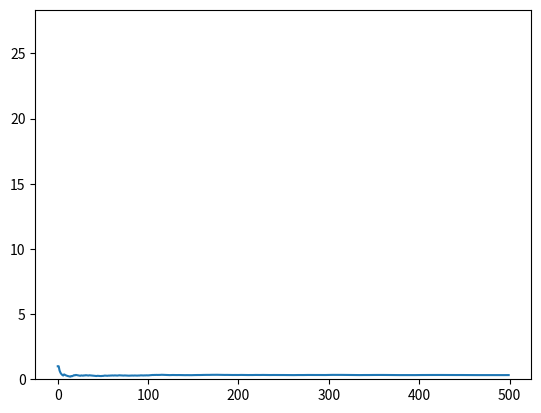

Recreate this plot in Python.
import numpy as np
import random
import matplotlib.pyplot as plt
from scipy.stats import norm

def interferencia():                #Esta función devuelve el valor 1 si hay interferencia o 0 si no la hay.
    interf=0
    x_1 = random.gauss(1.50,0.04)    #La funcion gauss genera un número que sigue una distribucion normal con
    x_2 = random.gauss(1.48,0.03)   # la media y la desvicion estandar especificados.
    if 0.0 < x_2 - x_1:
        interf += 1
    return interf

interferencia()

def prob_inter(n):
    prob = []                       # Esta funcion devuelve esta lista "prob", con los valores de la probabilidad
    inter = 0                       # estimada al contar las veces que hay interferencia y dividir entre las veces que
    for i in range(n):              # se ha reptido la observacion mientras aumenta el numero de iteraciones.
        inter += interferencia()
        prob.append(inter/(i+1))
    return prob

X = prob_inter(500)                # Asignamos valores a n y realizamos el experimento

plt.plot(X)                         # La gráfica muestra que la convergencia está garantizada con 500 iteraciones
                                    # Sin embargo, diferentes ejecuciones darán resultados distintos

print(np.mean(X), np.std(X))

def modelo(n):
    lista=[]
    for i in range(n):
        s = prob_inter(500)
        lista.append(np.mean(s))
    return lista

Y=modelo(120)

plt.hist(Y)
plt.show()

print(np.mean(Y), np.std(Y))

np.mean(Y)

np.mean(Y) - 1.96*np.std(Y)/np.sqrt(50), np.mean(Y) + 1.96*np.std(Y)/np.sqrt(50)



N = (2*np.std(X)*1.96/0.01)**2

print(N)

norm.cdf(-0.04, -0.02, 0.05)

norm.cdf(-0.04, -0.02, 0.05)-np.mean(Y)